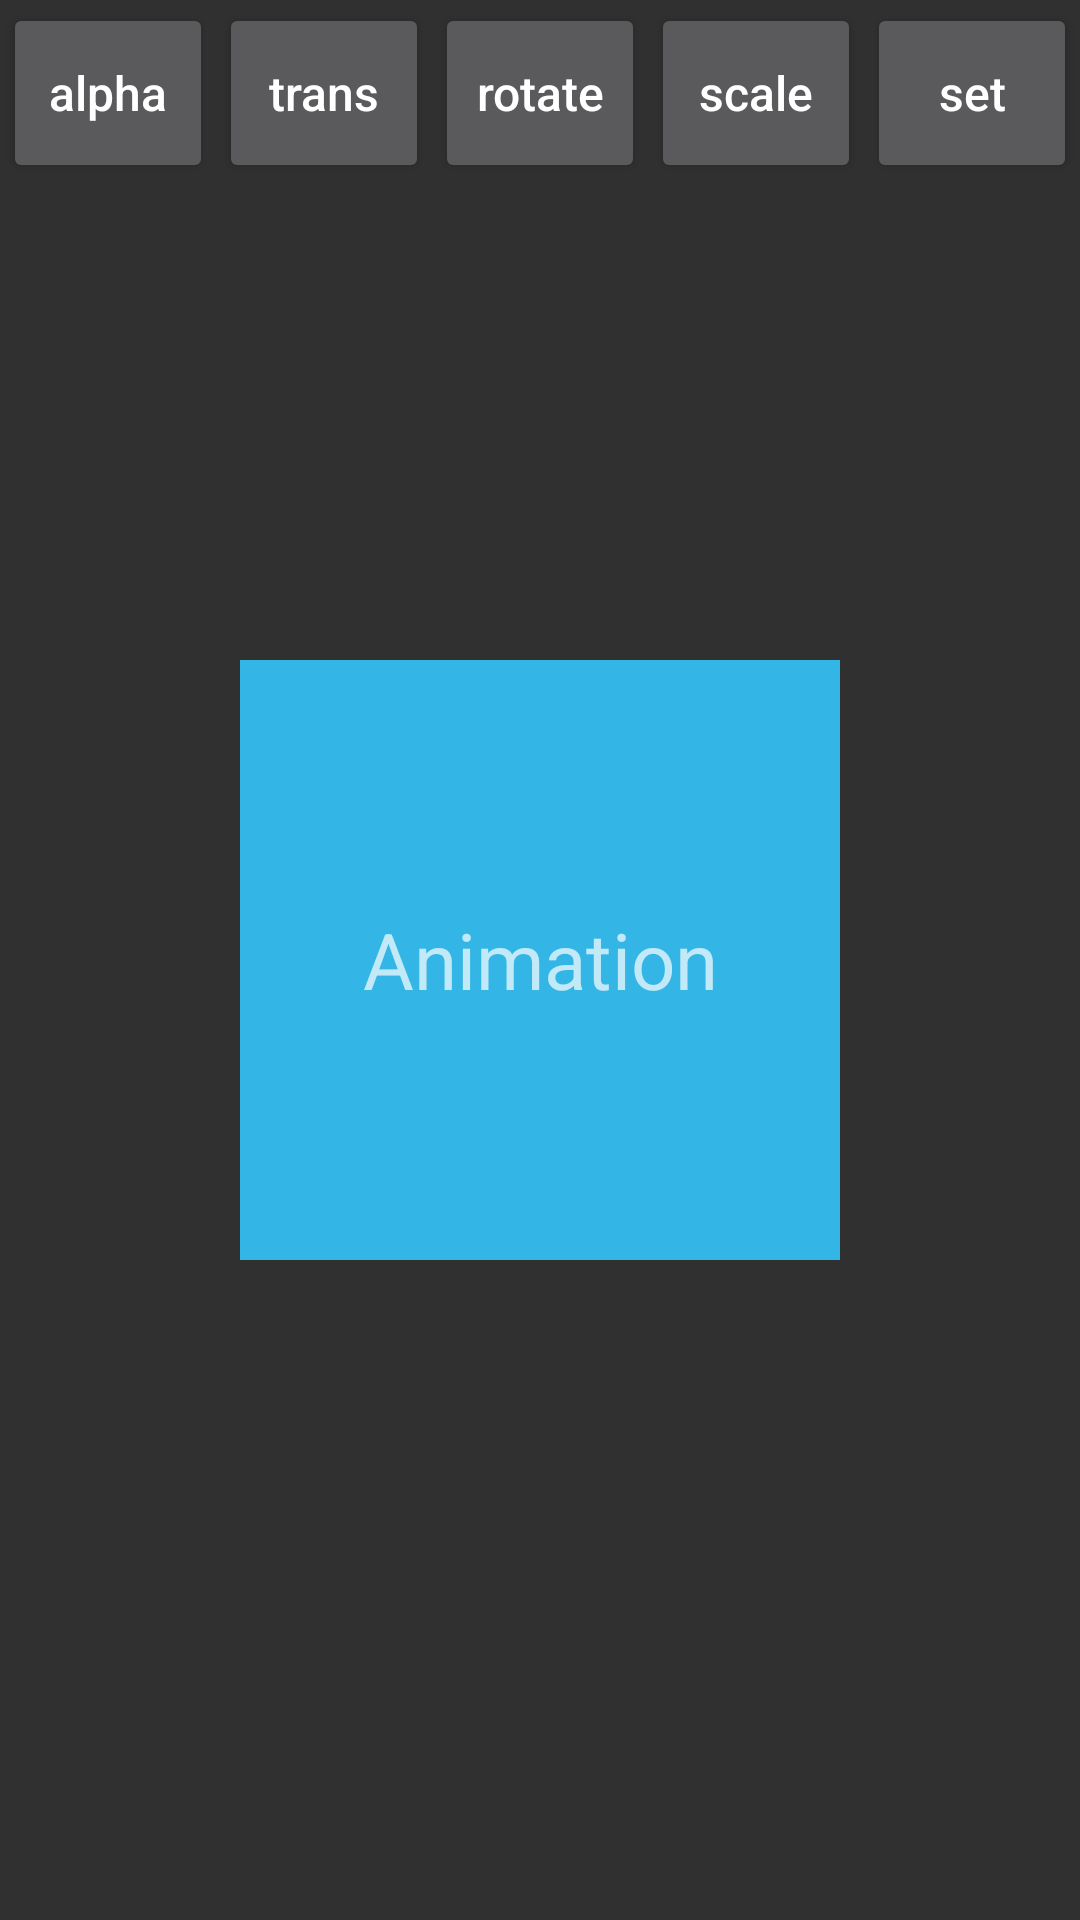

The Android layout XML behind this screen, and the referenced resources:
<!-- AndroidManifest.xml: application theme Theme.AppCompat.NoActionBar -->
<!-- res/layout/activity_animation.xml -->
<?xml version="1.0" encoding="utf-8"?>
<RelativeLayout xmlns:android="http://schemas.android.com/apk/res/android"
    xmlns:app="http://schemas.android.com/apk/res-auto"
    xmlns:tools="http://schemas.android.com/tools"
    android:layout_width="match_parent"
    android:layout_height="match_parent"
    tools:context=".activity.AnimationActivity">

    <LinearLayout
        android:layout_width="match_parent"
        android:layout_height="wrap_content">

        <Button
            android:id="@+id/activity_animation_alpha"
            android:layout_width="0dp"
            android:layout_height="60dp"
            android:layout_weight="1"
            android:layout_margin="1dp"
            android:textSize="16sp"
            android:text="alpha"
            android:textAllCaps="false"/>

        <Button
            android:id="@+id/activity_animation_trans"
            android:layout_width="0dp"
            android:layout_height="60dp"
            android:layout_weight="1"
            android:layout_margin="1dp"
            android:textSize="16sp"
            android:text="trans"
            android:textAllCaps="false"/>

        <Button
            android:id="@+id/activity_animation_rotate"
            android:layout_width="0dp"
            android:layout_height="60dp"
            android:layout_weight="1"
            android:layout_margin="1dp"
            android:textSize="16sp"
            android:text="rotate"
            android:textAllCaps="false"/>

        <Button
            android:id="@+id/activity_animation_scale"
            android:layout_width="0dp"
            android:layout_height="60dp"
            android:layout_weight="1"
            android:layout_margin="1dp"
            android:textSize="16sp"
            android:text="scale"
            android:textAllCaps="false"/>

        <Button
            android:id="@+id/activity_animation_set"
            android:layout_width="0dp"
            android:layout_height="60dp"
            android:layout_weight="1"
            android:layout_margin="1dp"
            android:textSize="16sp"
            android:text="set"
            android:textAllCaps="false"/>
    </LinearLayout>

    <TextView
        android:id="@+id/activity_animation_textview"
        android:layout_width="200dp"
        android:layout_height="200dp"
        android:textSize="26sp"
        android:layout_centerInParent="true"
        android:text="Animation"
        android:gravity="center"
        android:background="@android:color/holo_blue_light"/>

</RelativeLayout>
<!-- resources referenced by this layout -->
<resources>

</resources>
